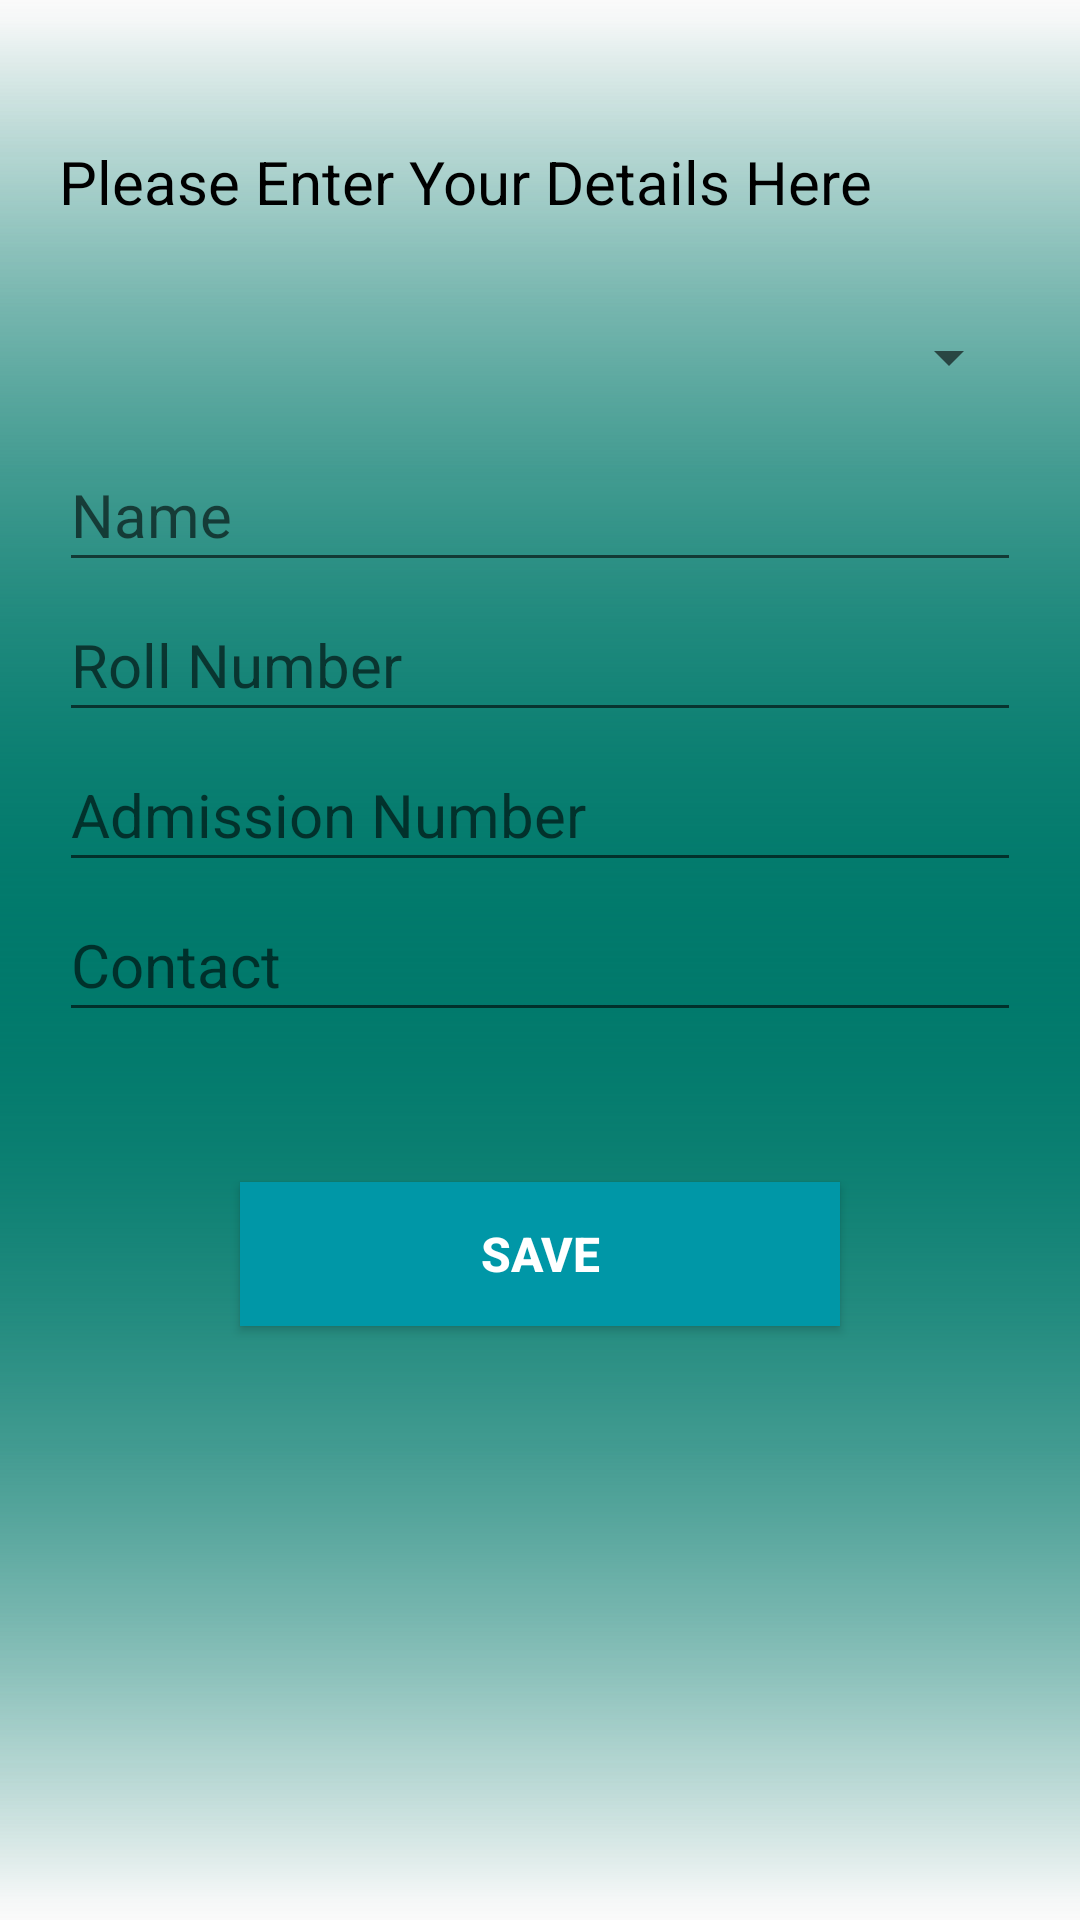

This screen was rendered from an Android layout file. Write that file and the resources it references.
<!-- AndroidManifest.xml: application theme AppTheme -->
<!-- res/layout/activity_details_entry.xml -->
<?xml version="1.0" encoding="utf-8"?>
<RelativeLayout xmlns:android="http://schemas.android.com/apk/res/android"
    xmlns:tools="http://schemas.android.com/tools"
    android:layout_width="match_parent"
    android:layout_height="match_parent"
    android:background="@drawable/gradient"
    android:paddingBottom="@dimen/activity_vertical_margin"
    android:paddingLeft="@dimen/activity_horizontal_margin"
    android:paddingRight="@dimen/activity_horizontal_margin"
    android:paddingTop="@dimen/activity_vertical_margin"
    tools:context=".DetailsEntryActivity">

<LinearLayout
    android:layout_width="match_parent"
    android:padding="20dp"
    android:orientation="vertical"
    android:background="@drawable/gradient"
    android:elevation="5dp"
    android:layout_height="match_parent">

    <TextView
        android:layout_width="wrap_content"
        android:layout_height="wrap_content"
        android:text="Please Enter Your Details Here"
        android:textColor="#000000"
        android:textSize="20sp"
        android:layout_marginTop="20dp"/>
    <Spinner
        android:layout_width="match_parent"
        android:layout_height="50dp"
        android:layout_marginTop="20dp"
        android:id="@+id/spinner"
        android:textSize="20sp"
        android:paddingBottom="5dp" />
    <EditText
        android:layout_width="match_parent"
        android:layout_height="50dp"
        android:id="@+id/edit_name"
        android:hint="Name"
        android:textSize="20sp"
        android:paddingBottom="5dp" />
    <EditText
        android:layout_width="match_parent"
        android:layout_height="50dp"
        android:id="@+id/roll"
        android:inputType="numberDecimal"
        android:hint="Roll Number"
        android:textSize="20sp"
        android:paddingBottom="5dp" />
    <EditText
        android:layout_width="match_parent"
        android:layout_height="50dp"
        android:id="@+id/register"
        android:hint="Admission Number"
        android:textSize="20sp"
        android:paddingBottom="5dp" />
    <EditText
        android:layout_width="match_parent"
        android:layout_height="50dp"
        android:id="@+id/contact"
        android:inputType="phone"
        android:hint="Contact"
        android:textSize="20sp"
        android:paddingBottom="5dp" />

    <Button
        android:layout_width="200dp"
        android:layout_height="wrap_content"
        android:layout_marginTop="50dp"
        android:text="SAVE"
        android:textColor="#ffffff"
        android:textStyle="bold"
        android:textSize="16dp"
        android:background="@color/colorPrimary"
        android:id="@+id/buttonSAVE"
        android:layout_gravity="center_horizontal" />
</LinearLayout>
</RelativeLayout>
<!-- resources referenced by this layout -->
<resources>
  <color name="colorPrimary">#0097A7</color>
  <!-- drawable gradient (drawable) -->
  <?xml version="1.0" encoding="utf-8"?>
  <shape xmlns:android="http://schemas.android.com/apk/res/android">
  
      <gradient
  
          android:centerColor="#00796B"
          android:angle="90"/>
      <padding
          android:left="7dp"
          android:bottom="7dp"
          android:right="7dp"
          android:top="7dp"/>
  
  </shape>
  <style name="AppTheme" parent="Base.Theme.AppCompat.Light.DarkActionBar">
          
          <item name="colorPrimary">@color/colorPrimary</item>
          <item name="colorPrimaryDark">@color/colorPrimaryDark</item>
          <item name="colorAccent">@color/colorAccent</item>
      </style>
  <color name="colorPrimaryDark">#000</color>
  <color name="colorAccent">#80CBC4</color>
</resources>
